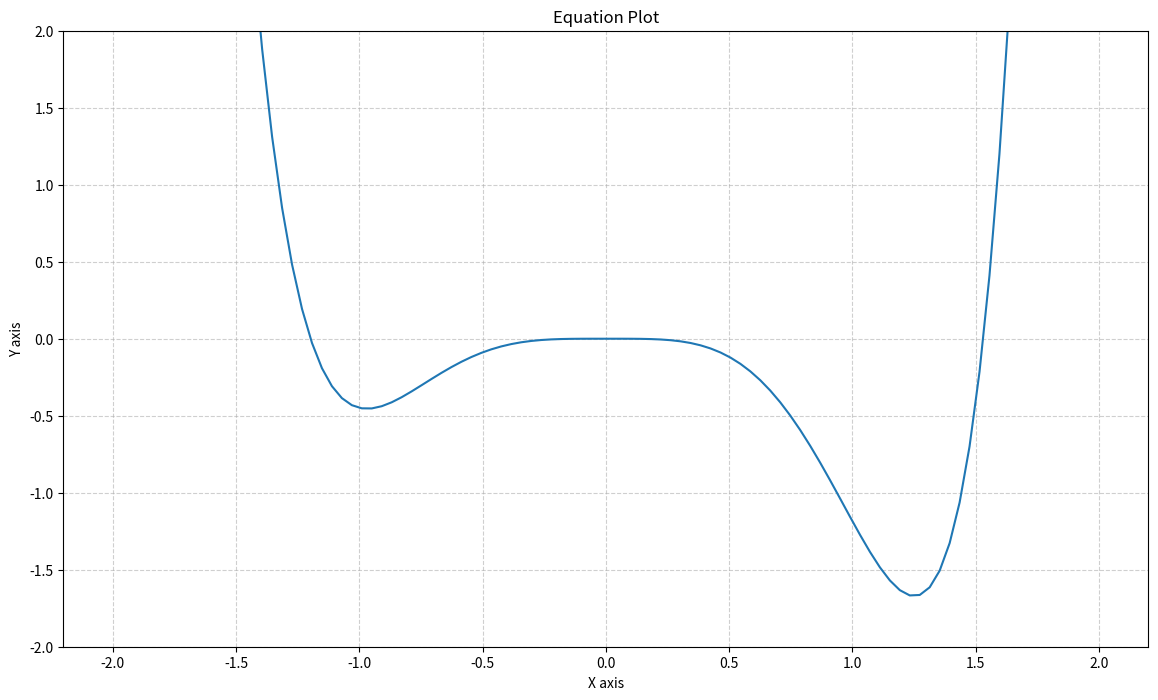

Write the Python code that produced this figure. (Note: this script raises an exception after producing the figure.)
import matplotlib.pyplot as plt
import numpy as np
import math


def graph():
    # Creating vectors X and Y
    x = np.linspace(-2, 2, 100)
    y = np.exp(np.power(np.sin(x), 3)) + np.power(x, 6) - 2 * np.power(x, 4) - np.power(x, 3) - 1

    fig = plt.figure(figsize=(14, 8))

    plt.title('Equation Plot')
    # Create the plot
    plt.plot(x, y)

    # Setting the range of the Y axis
    plt.ylim([-2, 2])

    # Creating grid
    plt.grid(alpha=.6, linestyle='--')

    # Axis Labels
    plt.xlabel('X axis')
    plt.ylabel('Y axis')

    # Show the plot
    plt.show()


def bisectionMethod():
    # Hardcoded the given function
    def func(x):
        return math.exp((math.sin(x)) ** 3) + x ** 6 - 2 * x ** 4 - x ** 3 - 1.0

    def bisection(a, b, iterator=0):

        # Checking if right a and b where given
        if func(a) * func(b) >= 0:
            print("You not entered right values for a and b.\n")
            return
        c = 0
        while (abs(b - a)/2 >= 0.000005):
            iterator += 1
            # Find middle point
            c = (a + b) / 2
            # Check if middle point is root
            if (func(c) == 0.0):
                break
            # Deciding which points to choose for the next loop.
            if (func(c) * func(a) < 0):
                b = c
            else:
                a = c

        print("The value of root is : ", "%.5f" % c)
        print("The root got found after", "%d" % iterator, "loops.\n")

    # Here we choose the corresponding initial values
    a = -1.5
    b = 1.5
    bisection(a, b)


def newtonRaphsonMethod():
    # Hardcoded the given function
    def func(x):
        return math.exp((math.sin(x)) ** 3) + x ** 6 - 2 * x ** 4 - x ** 3 - 1

    #  First derivative of the above function
    def derivFunc(x):
        return 6 * x ** 5 - 8 * x ** 3 - 3 * x ** 2 + 3 * (math.exp(math.sin(x) ** 3)) * math.sin(x) ** 2 * math.cos(x)

    def newtonRaphson(x, iterator=0):
        while True:
            temp = x
            h = func(x) / derivFunc(x)
            x = x - h

            iterator += 1
            if(abs(x - temp) <= 0.000005):
                break
        print("The value of the root is : ", "%.5f" % x)
        print("The root got found after", "%d" % iterator, "loops.\n")

    # Choosing starting value
    x0 = 0.1
    newtonRaphson(x0)


def secantMethod():
    # Hardcoded the given function
    def func(x):
        return math.exp((math.sin(x)) ** 3) + x ** 6 - 2 * x ** 4 - x ** 3 - 1

    def secant(x1, x2, iterator=0):
        if (func(x1) * func(x2) >= 0):
            return
        while True:
            x0 = ((x1 * func(x2) - x2 * func(x1)) / (func(x2) - func(x1)))
            x1 = x2
            x2 = x0
            xtemp = ((x1 * func(x2) - x2 * func(x1)) / (func(x2) - func(x1)))
            iterator += 1
            if (abs(xtemp - x0) <= 0.000005):
                break
        print("The value of the root is : ", "%.5f" % x0)
        print("The root got found after", "%d" % iterator, "loops.\n")

    # initializing the values
    x1 = -1.2
    x2 = 0.1
    secant(x1, x2)


def main():
    # Calling each function
    graph()
    print("Bisection method results:")
    bisectionMethod()
    print("Newton-Raphson method results:")
    newtonRaphsonMethod()
    print("Secant method results:")
    secantMethod()


if __name__ == "__main__":
    main()
